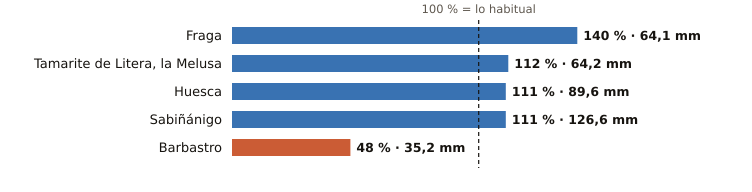

The file beside this chart, header and first rows:
estacion, provincia, indicativo, mm_otono, referencia_mm, pct, periodo_referencia, hasta, hora
Fraga, Huesca, 9924X, 64.1, 45.7, 140, 2009-2025, 2026-10-21, 13
Tamarite de Litera, la Melusa, Huesca, 9918Y, 64.2, 57.5, 112, 2009-2025, 2026-10-21, 13
Huesca, Huesca, 9901X, 89.6, 81.0, 111, 2009-2025, 2026-10-21, 12
Sabiñánigo, Huesca, 9460X, 126.6, 114.1, 111, 2004-2025, 2026-10-21, 13
Barbastro, Huesca, 9866C, 35.2, 74.0, 48, 2009-2025, 2026-10-21, 13
